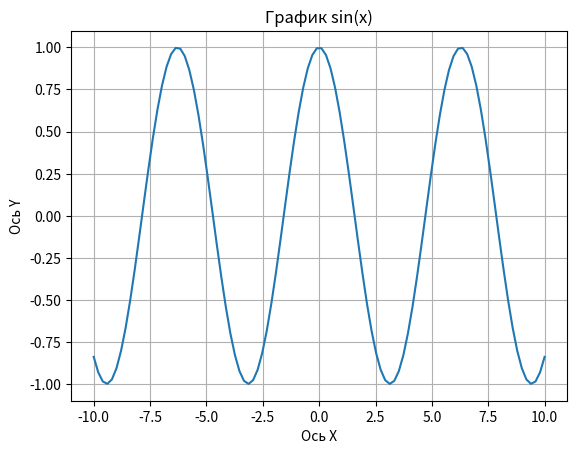

This chart was generated by the following Python code:
import matplotlib.pyplot as plt
import numpy as np

x = np.linspace(-10, 10, 100)
y = np.cos(x)
plt.plot(x, y)
plt.xlabel('Ось X')
plt.ylabel('Ось Y')
plt.title('График sin(x)')
plt.grid(True)
plt.show()